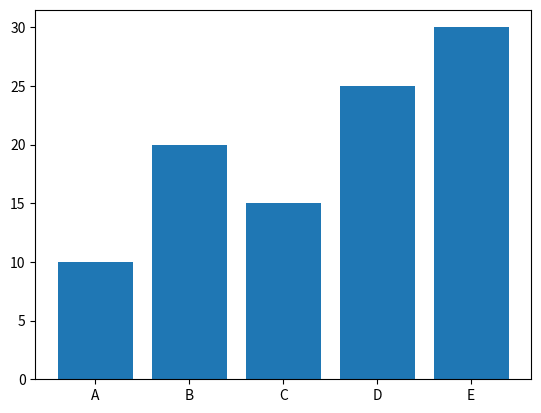

Source code (Python): (Note: this script raises an exception after producing the figure.)
# Data Visualization
import matplotlib.pyplot as plt
import numpy as np
#Basic plotting
x = [0, 0.5, 1.0, 1.5, 2.0, 2.5, 3.0]
y = [0, 0.25, 1.0, 2.25, 4.0, 6.25, 9]

# plt.plot(x, y)
# plt.show()

x = np.random.randint(0, 16, 50)
y = np.random.randint(0, 16, 50)

# plt.scatter(x, y)
# plt.show()

x = ['A', 'B', 'C', 'D', 'E']
y = [10, 20, 15, 25, 30]

plt.bar(x, y)
plt.show()

data = [1, 1, 2, 2, 2, 3, 3, 3, 4, 4, 5]

# plt.hist(data,bins = 5) # 5 different numbers
# plt.show()

# Basic Customization
x = np.arange[0, 10, 0.1]
y1 = (2*x)+3
y2 = (x**2)-(2*x)+1

plt.plot(x, y1, label = 'Linear', linestyle = '--', color = 'r')
plt.plot(x, y2, label = 'Quadratic', linestyle = 'dashdot', color = 'b')
plt.legend()
plt.xlabel('x-value')
plt.ylabel('y-value')
plt.title('Linear vs Quadratic Equation')
plt.grid(True)
# plt.xlim(0, 5)
# plt.ylim(0, 10)
plt.show()
plt.savefig('plot.png') # Can save in png or pdf

x = np.linspace(-2*np.pi, 2*np.pi, 50)

y1 = np.sin(x)
y2 = np.tan(x)
y3 = np.cos(x)

fig1, ax1 = plt.subplots()
fig2, ax2 = plt.subplots(1, 2)

ax1.plot(x, y1)
ax2[0].plot(x, y2)
ax2[1].plot(x, y3)

x = np.linspace(0.1, 2, 50)

y1 = np.log(x)
y2 = np.exp(x)

fig3, ax3 = plt.subplots()

ax3.plot(x, y1, label = 'log(x)', linestyle = '-', linewidth = 2, color = 'r')
ax3.plot(x, y2, label = 'e^x', linestyle = '--', linewidth = 2, color = 'b')
ax3.legend(loc = 'best', prop ={'size' : 'large'})
ax3.set_xlabel('x')
ax3.set_ylabel('y')
ax3.grid(True)
fig3.suptitle('Natural log vs Exponential Function')
fig3.savefig('Log_exp.pdf', dpi = 125)